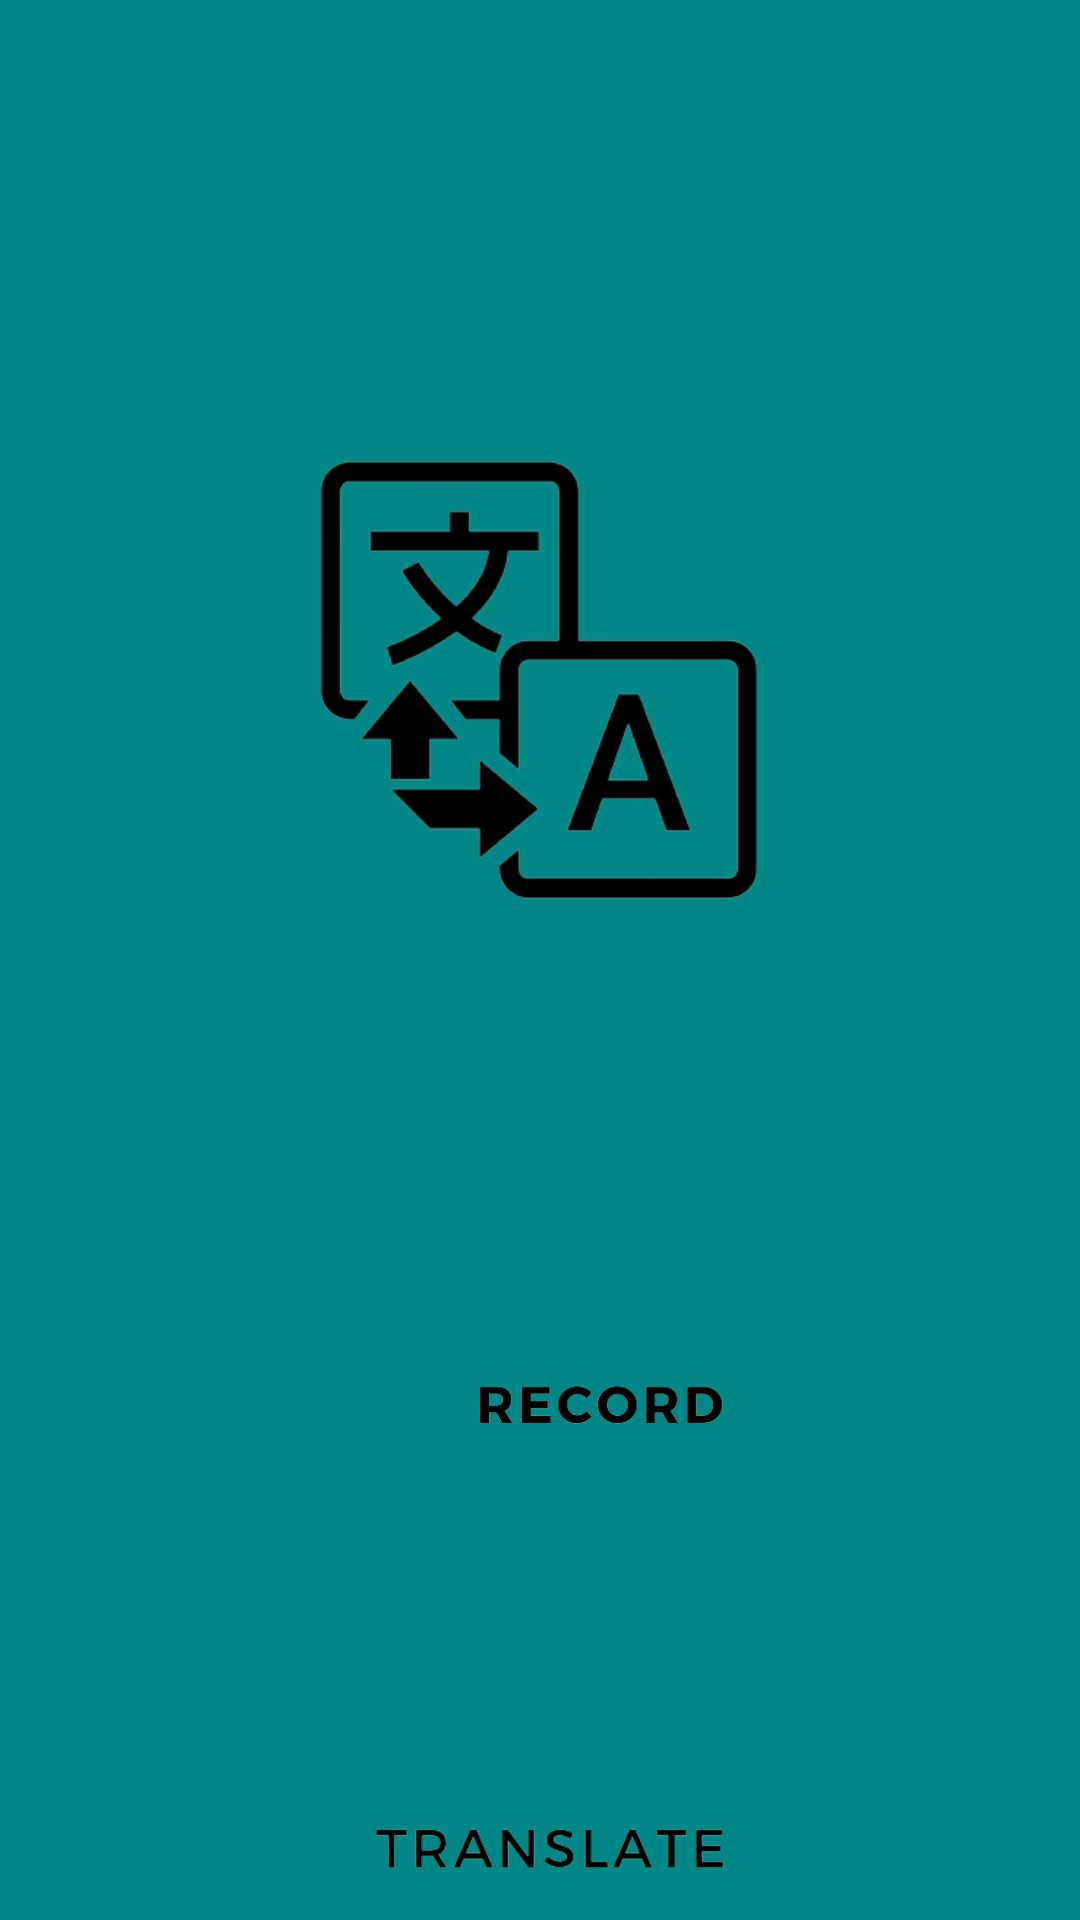

This screen was rendered from an Android layout file. Write that file and the resources it references.
<!-- AndroidManifest.xml: application theme Theme.TranslatorWithRecorder -->
<!-- res/layout/fragment_main_page.xml -->
<?xml version="1.0" encoding="utf-8"?>
<androidx.constraintlayout.widget.ConstraintLayout xmlns:android="http://schemas.android.com/apk/res/android"
    xmlns:app="http://schemas.android.com/apk/res-auto"
    xmlns:tools="http://schemas.android.com/tools"
    android:layout_width="match_parent"
    android:layout_height="match_parent"
    tools:context=".MainPage"
    android:background="@color/teal_700"
    >

    <ImageView
        android:id="@+id/imageView6"
        android:layout_width="334dp"
        android:layout_height="260dp"
        android:layout_marginStart="29dp"
        android:layout_marginTop="95dp"
        android:layout_marginEnd="30dp"
        android:layout_marginBottom="55dp"
        android:src="@drawable/main_page_updated"
        app:layout_constraintBottom_toTopOf="@+id/record_button"
        app:layout_constraintEnd_toEndOf="parent"
        app:layout_constraintStart_toStartOf="parent"
        app:layout_constraintTop_toTopOf="parent"
        android:padding="8dp"
        />

    <ImageView
        android:id="@+id/record_button"
        android:layout_width="368dp"
        android:layout_height="181dp"
        android:layout_marginStart="16dp"
        android:layout_marginTop="12dp"
        android:layout_marginEnd="16dp"
        android:padding="8dp"
        android:src="@drawable/record_updated"
        app:layout_constraintEnd_toEndOf="parent"
        app:layout_constraintHorizontal_bias="0.0"
        app:layout_constraintStart_toStartOf="parent"
        app:layout_constraintTop_toBottomOf="@+id/imageView6" />

    <ImageView
        android:id="@+id/translate_button"
        android:layout_width="364dp"
        android:layout_height="222dp"
        android:layout_marginStart="16dp"
        android:layout_marginTop="4dp"
        android:layout_marginEnd="16dp"
        android:src="@drawable/translate"
        app:layout_constraintBottom_toBottomOf="parent"
        app:layout_constraintEnd_toEndOf="parent"
        app:layout_constraintHorizontal_bias="0.4"
        app:layout_constraintStart_toStartOf="parent"
        app:layout_constraintTop_toBottomOf="@+id/record_button"
        app:layout_constraintVertical_bias="0.448"
        android:padding="8dp"
        />

</androidx.constraintlayout.widget.ConstraintLayout>
<!-- resources referenced by this layout -->
<resources>
  <color name="teal_700">#FF018786</color>
  <!-- drawable main_page_updated: png bitmap (drawable, 36938 bytes) -->
  <!-- drawable record_updated: png bitmap (drawable, 10343 bytes) -->
  <!-- drawable translate: png bitmap (drawable, 10220 bytes) -->
  <style name="Theme.TranslatorWithRecorder" parent="Theme.MaterialComponents.Light.NoActionBar">
          
          <item name="colorPrimary">@color/teal_700</item>
          <item name="colorPrimaryVariant">@color/teal_200</item>
          <item name="colorOnPrimary">@color/white</item>
          
          <item name="colorSecondary">@color/teal_200</item>
          <item name="colorSecondaryVariant">@color/teal_700</item>
          <item name="colorOnSecondary">@color/black</item>
  
          
          <item name="android:statusBarColor">?attr/colorPrimaryVariant</item>
          
      </style>
  <color name="teal_200">#FF03DAC5</color>
  <color name="white">#FFFFFFFF</color>
  <color name="black">#FF000000</color>
</resources>
